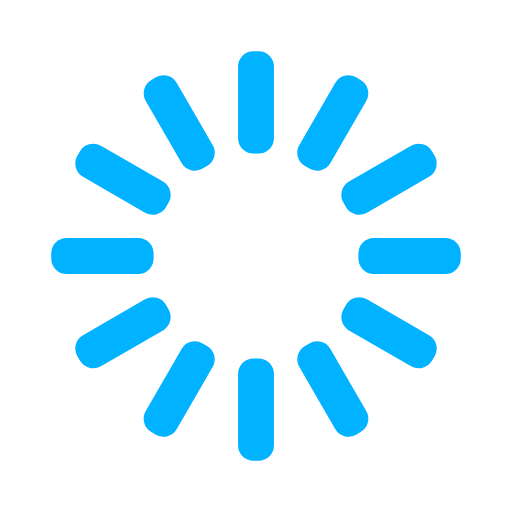
t = 0.00 s
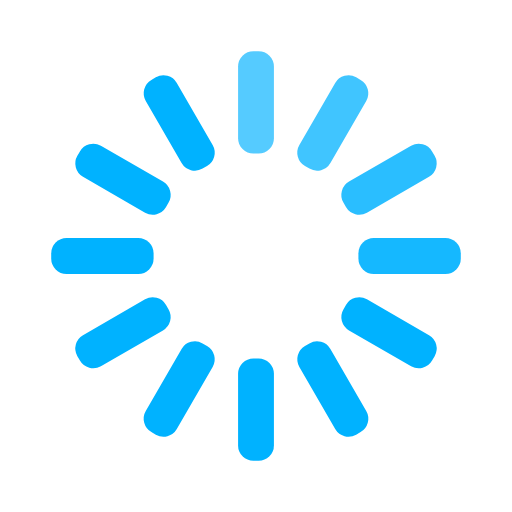
t = 0.33 s
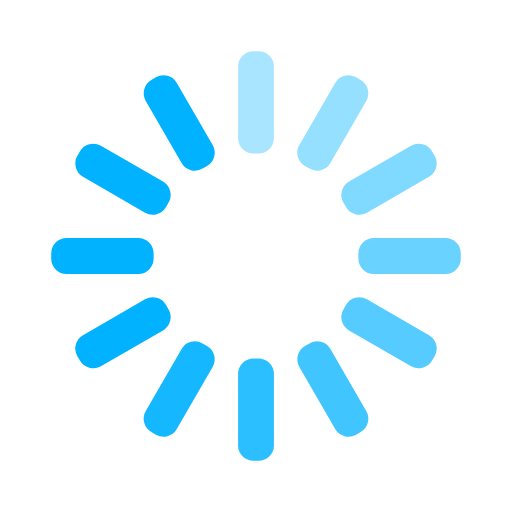
t = 0.67 s
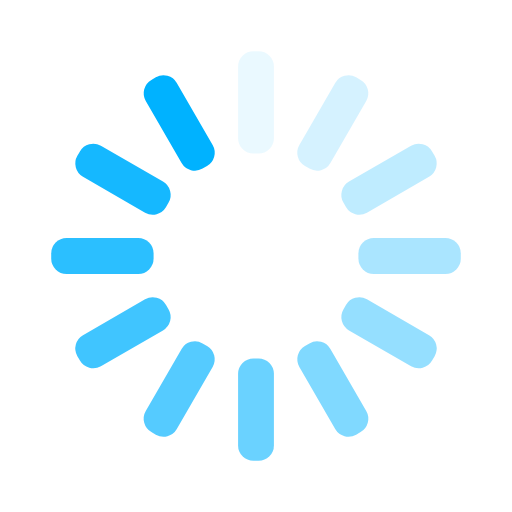
t = 0.92 s
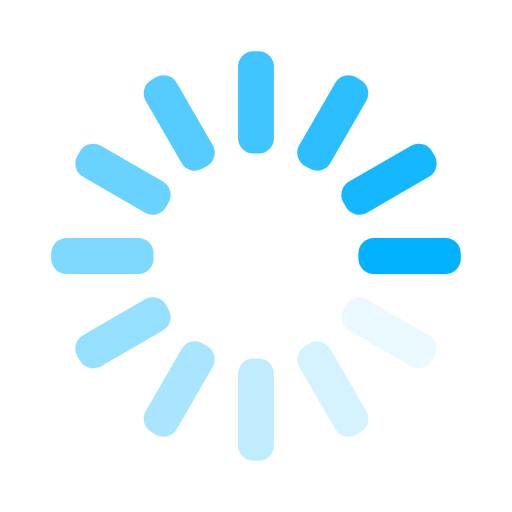
t = 1.25 s
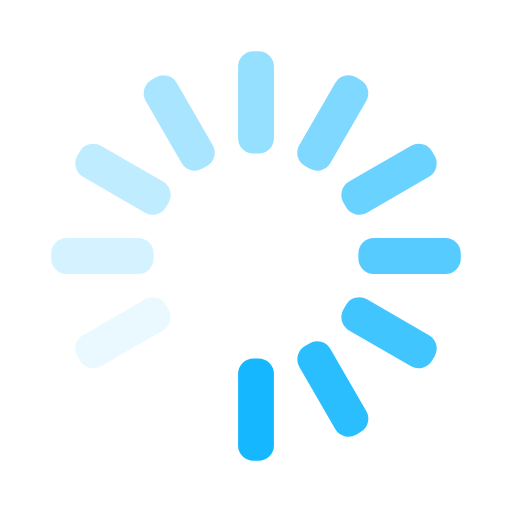
t = 1.58 s

The animated SVG that drew these frames (rendered in a browser with its animation timeline set to each time). Animation: 12 SMIL elements (animate=12); one cycle of 1.92 s, repeats indefinitely.

<svg width='120px' height='120px' xmlns="http://www.w3.org/2000/svg" viewBox="0 0 100 100" preserveAspectRatio="xMidYMid" class="uil-default"><rect x="0" y="0" width="100" height="100" fill="none" class="bk"></rect><rect  x='46.5' y='40' width='7' height='20' rx='3' ry='3' fill='#00b2ff' transform='rotate(0 50 50) translate(0 -30)'>  <animate attributeName='opacity' from='1' to='0' dur='1s' begin='0s' repeatCount='indefinite'/></rect><rect  x='46.5' y='40' width='7' height='20' rx='3' ry='3' fill='#00b2ff' transform='rotate(30 50 50) translate(0 -30)'>  <animate attributeName='opacity' from='1' to='0' dur='1s' begin='0.08333333333333333s' repeatCount='indefinite'/></rect><rect  x='46.5' y='40' width='7' height='20' rx='3' ry='3' fill='#00b2ff' transform='rotate(60 50 50) translate(0 -30)'>  <animate attributeName='opacity' from='1' to='0' dur='1s' begin='0.16666666666666666s' repeatCount='indefinite'/></rect><rect  x='46.5' y='40' width='7' height='20' rx='3' ry='3' fill='#00b2ff' transform='rotate(90 50 50) translate(0 -30)'>  <animate attributeName='opacity' from='1' to='0' dur='1s' begin='0.25s' repeatCount='indefinite'/></rect><rect  x='46.5' y='40' width='7' height='20' rx='3' ry='3' fill='#00b2ff' transform='rotate(120 50 50) translate(0 -30)'>  <animate attributeName='opacity' from='1' to='0' dur='1s' begin='0.3333333333333333s' repeatCount='indefinite'/></rect><rect  x='46.5' y='40' width='7' height='20' rx='3' ry='3' fill='#00b2ff' transform='rotate(150 50 50) translate(0 -30)'>  <animate attributeName='opacity' from='1' to='0' dur='1s' begin='0.4166666666666667s' repeatCount='indefinite'/></rect><rect  x='46.5' y='40' width='7' height='20' rx='3' ry='3' fill='#00b2ff' transform='rotate(180 50 50) translate(0 -30)'>  <animate attributeName='opacity' from='1' to='0' dur='1s' begin='0.5s' repeatCount='indefinite'/></rect><rect  x='46.5' y='40' width='7' height='20' rx='3' ry='3' fill='#00b2ff' transform='rotate(210 50 50) translate(0 -30)'>  <animate attributeName='opacity' from='1' to='0' dur='1s' begin='0.5833333333333334s' repeatCount='indefinite'/></rect><rect  x='46.5' y='40' width='7' height='20' rx='3' ry='3' fill='#00b2ff' transform='rotate(240 50 50) translate(0 -30)'>  <animate attributeName='opacity' from='1' to='0' dur='1s' begin='0.6666666666666666s' repeatCount='indefinite'/></rect><rect  x='46.5' y='40' width='7' height='20' rx='3' ry='3' fill='#00b2ff' transform='rotate(270 50 50) translate(0 -30)'>  <animate attributeName='opacity' from='1' to='0' dur='1s' begin='0.75s' repeatCount='indefinite'/></rect><rect  x='46.5' y='40' width='7' height='20' rx='3' ry='3' fill='#00b2ff' transform='rotate(300 50 50) translate(0 -30)'>  <animate attributeName='opacity' from='1' to='0' dur='1s' begin='0.8333333333333334s' repeatCount='indefinite'/></rect><rect  x='46.5' y='40' width='7' height='20' rx='3' ry='3' fill='#00b2ff' transform='rotate(330 50 50) translate(0 -30)'>  <animate attributeName='opacity' from='1' to='0' dur='1s' begin='0.9166666666666666s' repeatCount='indefinite'/></rect></svg>
